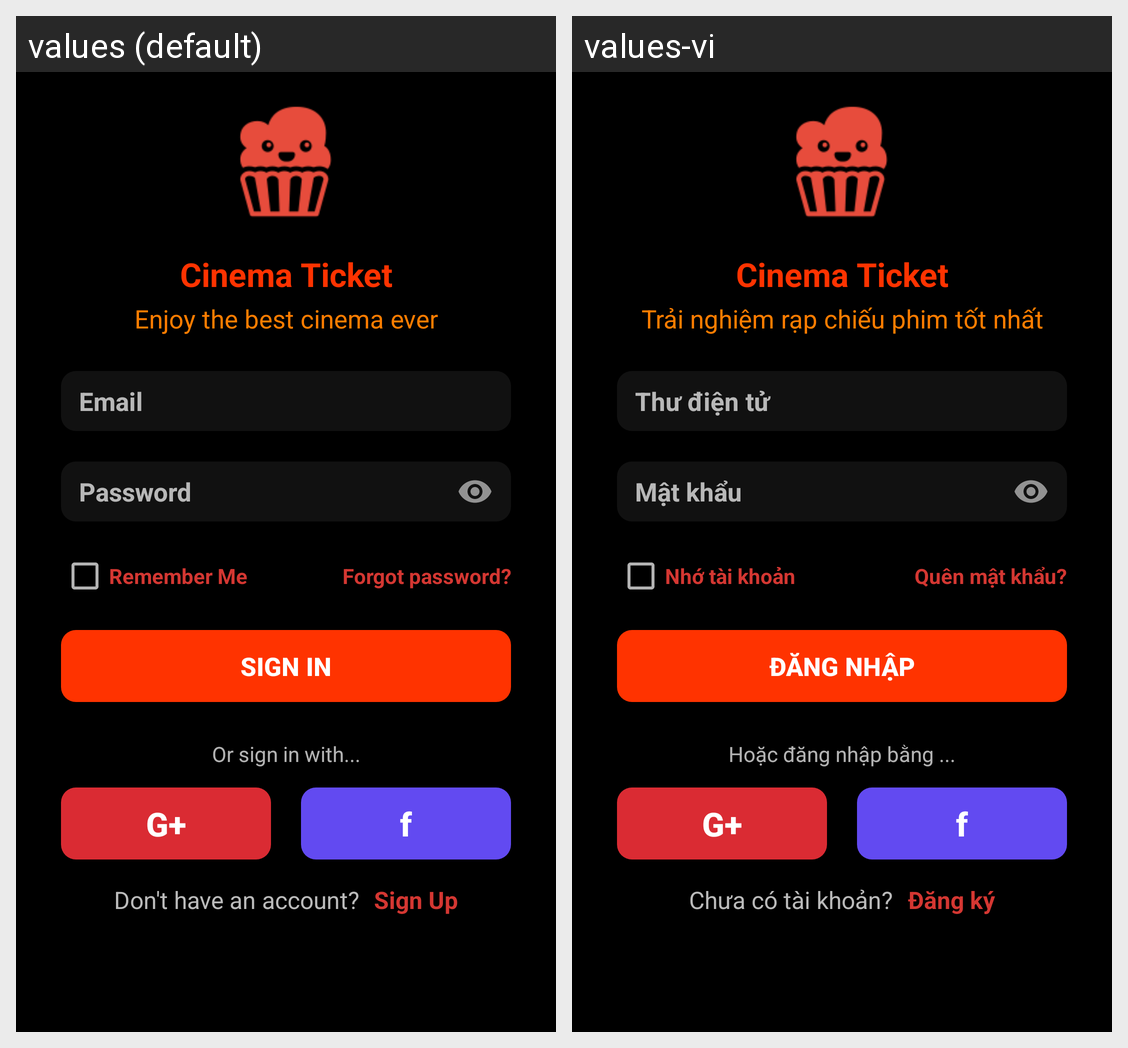

Locale-by-locale string values for the Android screen shown in this grid:
Android screen res/layout/log_in.xml rendered under 2 locales, left to right: values (default), values-vi. Device: Nexus 5 (rendered at 1080×1920; each locale shown at half size, 540×960, under a caption strip naming it); theme AppTheme.
Strings drawn on this screen, with the default value and each locale's value (text and hints the layout hard-codes, and strings that could not be matched under every locale, appear in the picture but are not listed):

team_name
  values: Cinema Ticket
  values-vi: Cinema Ticket

slogan
  values: Enjoy the best cinema ever
  values-vi: Trải nghiệm rạp chiếu phim tốt nhất

email
  values: Email
  values-vi: Thư điện tử

password
  values: Password
  values-vi: Mật khẩu

string_7
  values: Remember Me
  values-vi: Nhớ tài khoản

string_1
  values: Forgot password?
  values-vi: Quên mật khẩu?

btn_sign_in
  values: SIGN IN
  values-vi: ĐĂNG NHẬP

string_4
  values: Or sign in with...
  values-vi: Hoặc đăng nhập bằng ...

string_2
  values: Don't have an account?
  values-vi: Chưa có tài khoản?

string_3
  values: Sign Up
  values-vi: Đăng ký
